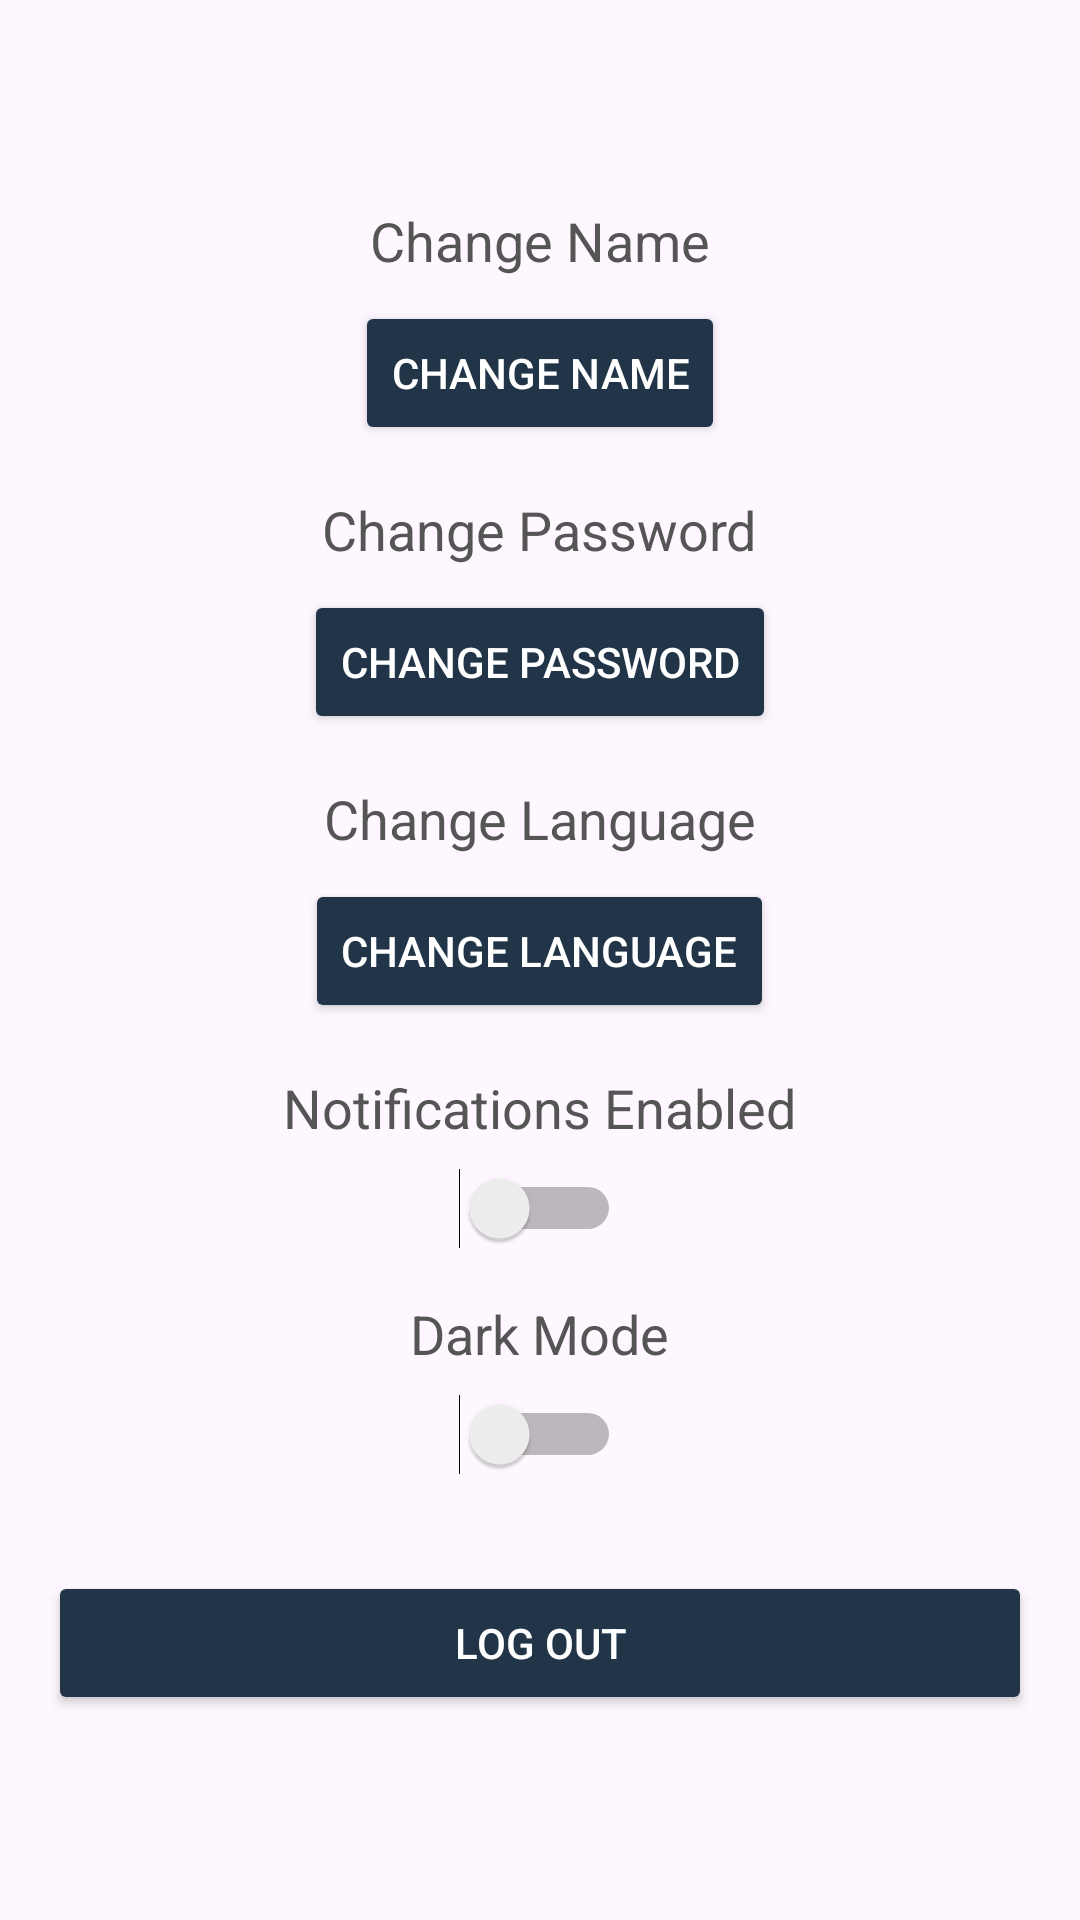

Android layout source for this screen:
<!-- AndroidManifest.xml: application theme Theme.HabitTrackerApplication -->
<!-- res/layout/fragment_settings.xml -->
<?xml version="1.0" encoding="utf-8"?>
<LinearLayout xmlns:android="http://schemas.android.com/apk/res/android"
    android:layout_width="match_parent"
    android:layout_height="match_parent"
    android:orientation="vertical"
    android:gravity="center"
    android:padding="16dp">

    <TextView
        android:textColor="@color/color_text_secondary"
        android:id="@+id/textChangeName"
        android:layout_width="wrap_content"
        android:layout_height="wrap_content"
        android:text="@string/change_name"
        android:textSize="18sp"
      />

    <Button
        android:textColor="@color/button_text_color"
        android:backgroundTint="@color/color_primary"
        android:id="@+id/buttonChangeName"
        android:layout_width="wrap_content"
        android:layout_height="wrap_content"
        android:text="@string/change_name"
        android:layout_marginTop="8dp"/>

    <TextView
        android:textColor="@color/color_text_secondary"
        android:id="@+id/textChangePassword"
        android:layout_width="wrap_content"
        android:layout_height="wrap_content"
        android:text="@string/change_password"
        android:textSize="18sp"
        android:layout_marginTop="16dp" />

    <Button
        android:textColor="@color/button_text_color"
        android:backgroundTint="@color/color_primary"
        android:id="@+id/buttonChangePassword"
        android:layout_width="wrap_content"
        android:layout_height="wrap_content"
        android:text="@string/change_password"
        android:layout_marginTop="8dp"/>

    <TextView
        android:textColor="@color/color_text_secondary"
        android:id="@+id/textLanguage"
        android:layout_width="wrap_content"
        android:layout_height="wrap_content"
        android:text="@string/change_language"
        android:textSize="18sp"
        android:layout_marginTop="16dp"/>

    <Button
        android:textColor="@color/button_text_color"
        android:backgroundTint="@color/color_primary"
        android:id="@+id/buttonLanguage"
        android:layout_width="wrap_content"
        android:layout_height="wrap_content"
        android:text="@string/change_language"
        android:layout_marginTop="8dp"/>

    <TextView
        android:textColor="@color/color_text_secondary"
        android:id="@+id/textNotifications"
        android:layout_width="wrap_content"
        android:layout_height="wrap_content"
        android:text="@string/notifications_enabled"
        android:textSize="18sp"
        android:layout_marginTop="16dp" />

    <Switch
        android:id="@+id/switchNotifications"
        android:layout_width="wrap_content"
        android:layout_height="wrap_content"
        android:layout_marginTop="8dp"/>

    <TextView
        android:textColor="@color/color_text_secondary"
        android:id="@+id/textDarkMode"
        android:layout_width="wrap_content"
        android:layout_height="wrap_content"
        android:text="@string/dark_mode"
        android:textSize="18sp"
        android:layout_marginTop="16dp"/>

    <Switch
        android:id="@+id/switchDarkMode"
        android:layout_width="wrap_content"
        android:layout_height="wrap_content"
        android:layout_marginTop="8dp"/>

    <Button
        android:textColor="@color/button_text_color"
        android:backgroundTint="@color/color_primary"
        android:id="@+id/logoutButton"
        android:layout_width="match_parent"
        android:layout_height="wrap_content"
        android:text="@string/logout_button"
        android:layout_marginTop="32dp"
   />

</LinearLayout>
<!-- resources referenced by this layout -->
<resources>
  <color name="button_text_color">#FFFFFF</color>
  <color name="color_primary">#213448</color>
  <color name="color_text_secondary">#555555</color>
  <string name="change_language">Change Language</string>
  <string name="change_name">Change Name</string>
  <string name="change_password">Change Password</string>
  <string name="dark_mode">Dark Mode</string>
  <string name="logout_button">Log Out</string>
  <string name="notifications_enabled">Notifications Enabled</string>
  <style name="Theme.HabitTrackerApplication" parent="Base.Theme.HabitTrackerApplication" />
  <style name="Base.Theme.HabitTrackerApplication" parent="Theme.Material3.DayNight.NoActionBar" />
</resources>
